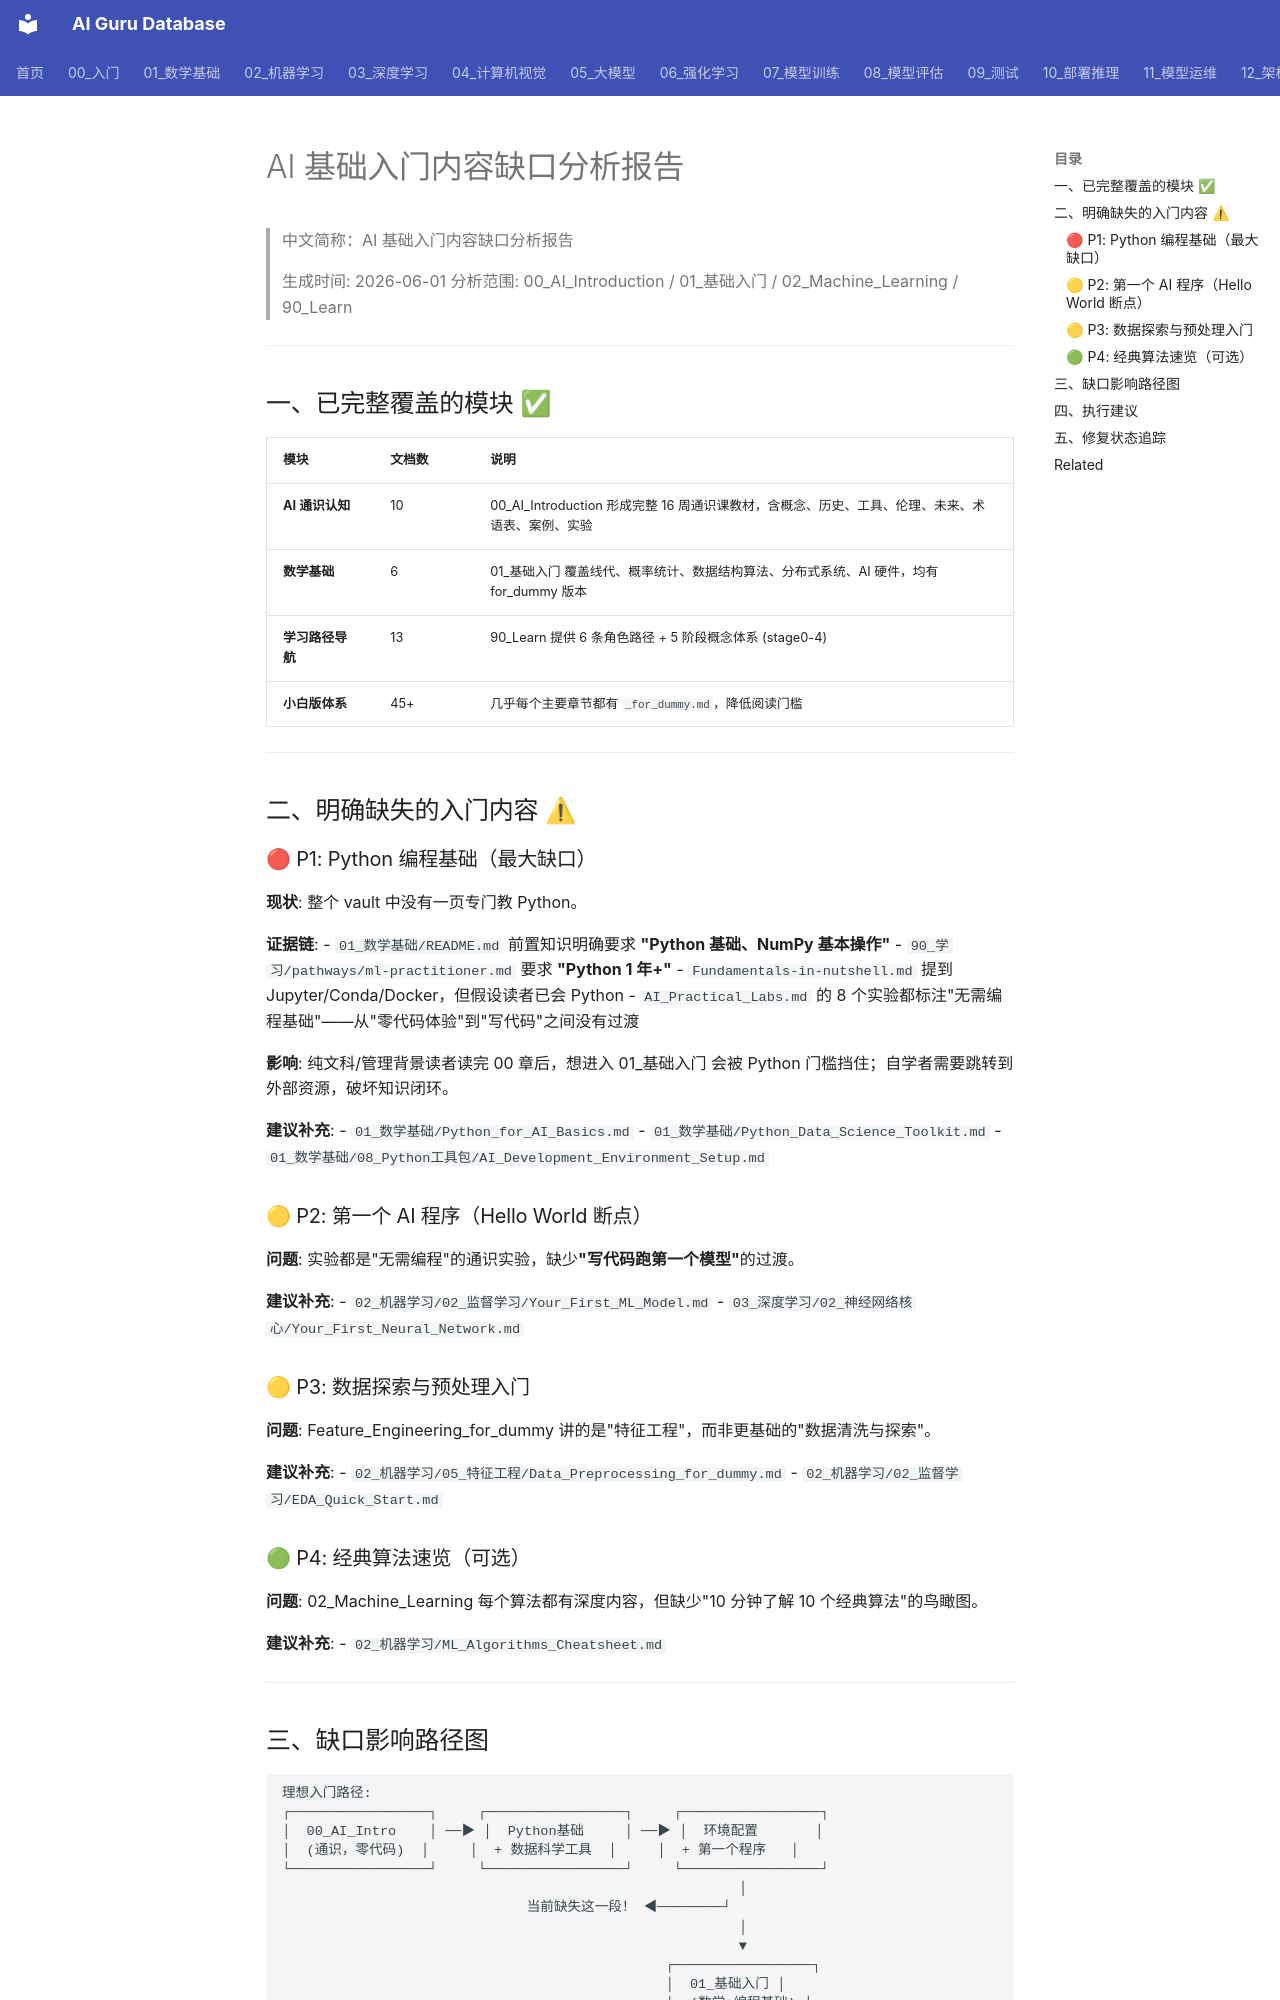

repository: ai-guru-global/ai-guru-database · page: 治理/AI_Basics_Gap_Analysis/index.html · generator: mkdocs

---
title: "AI 基础入门内容缺口分析报告"
category: 90-learn
tags: ["gap-analysis", "ai-basics", "python", "education", "roadmap"]
summary: "系统性分析 AI 知识库在入门阶段的覆盖缺口，识别从'零代码通识'到'动手实践'之间的断点，并提供优先级矩阵与补全建议。"
created: 2026-06-01
updated: 2026-06-01
sources: []
name_zh: "AI 基础入门内容缺口分析报告"
---

# AI 基础入门内容缺口分析报告

> 中文简称：AI 基础入门内容缺口分析报告

> 生成时间: 2026-06-01
> 分析范围: 00_AI_Introduction / 01_基础入门 / 02_Machine_Learning / 90_Learn

---

## 一、已完整覆盖的模块 ✅

| 模块 | 文档数 | 说明 |
|------|--------|------|
| **AI 通识认知** | 10 | 00_AI_Introduction 形成完整 16 周通识课教材，含概念、历史、工具、伦理、未来、术语表、案例、实验 |
| **数学基础** | 6 | 01_基础入门 覆盖线代、概率统计、数据结构算法、分布式系统、AI 硬件，均有 for_dummy 版本 |
| **学习路径导航** | 13 | 90_Learn 提供 6 条角色路径 + 5 阶段概念体系 (stage0-4) |
| **小白版体系** | 45+ | 几乎每个主要章节都有 `_for_dummy.md`，降低阅读门槛 |

---

## 二、明确缺失的入门内容 ⚠

### 🔴 P1: Python 编程基础（最大缺口）

**现状**: 整个 vault 中没有一页专门教 Python。

**证据链**:
- `01_数学基础/README.md` 前置知识明确要求 **"Python 基础、NumPy 基本操作"**
- `90_学习/pathways/ml-practitioner.md` 要求 **"Python 1 年+"**
- `Fundamentals-in-nutshell.md` 提到 Jupyter/Conda/Docker，但假设读者已会 Python
- `AI_Practical_Labs.md` 的 8 个实验都标注"无需编程基础"——从"零代码体验"到"写代码"之间没有过渡

**影响**: 纯文科/管理背景读者读完 00 章后，想进入 01_基础入门 会被 Python 门槛挡住；自学者需要跳转到外部资源，破坏知识闭环。

**建议补充**:
- `01_数学基础/Python_for_AI_Basics.md`
- `01_数学基础/Python_Data_Science_Toolkit.md`
- `01_数学基础/08_Python工具包/AI_Development_Environment_Setup.md`

### 🟡 P2: 第一个 AI 程序（Hello World 断点）

**问题**: 实验都是"无需编程"的通识实验，缺少**"写代码跑第一个模型"**的过渡。

**建议补充**:
- `02_机器学习/02_监督学习/Your_First_ML_Model.md`
- `03_深度学习/02_神经网络核心/Your_First_Neural_Network.md`

### 🟡 P3: 数据探索与预处理入门

**问题**: Feature_Engineering_for_dummy 讲的是"特征工程"，而非更基础的"数据清洗与探索"。

**建议补充**:
- `02_机器学习/05_特征工程/Data_Preprocessing_for_dummy.md`
- `02_机器学习/02_监督学习/EDA_Quick_Start.md`

### 🟢 P4: 经典算法速览（可选）

**问题**: 02_Machine_Learning 每个算法都有深度内容，但缺少"10 分钟了解 10 个经典算法"的鸟瞰图。

**建议补充**:
- `02_机器学习/ML_Algorithms_Cheatsheet.md`

---
